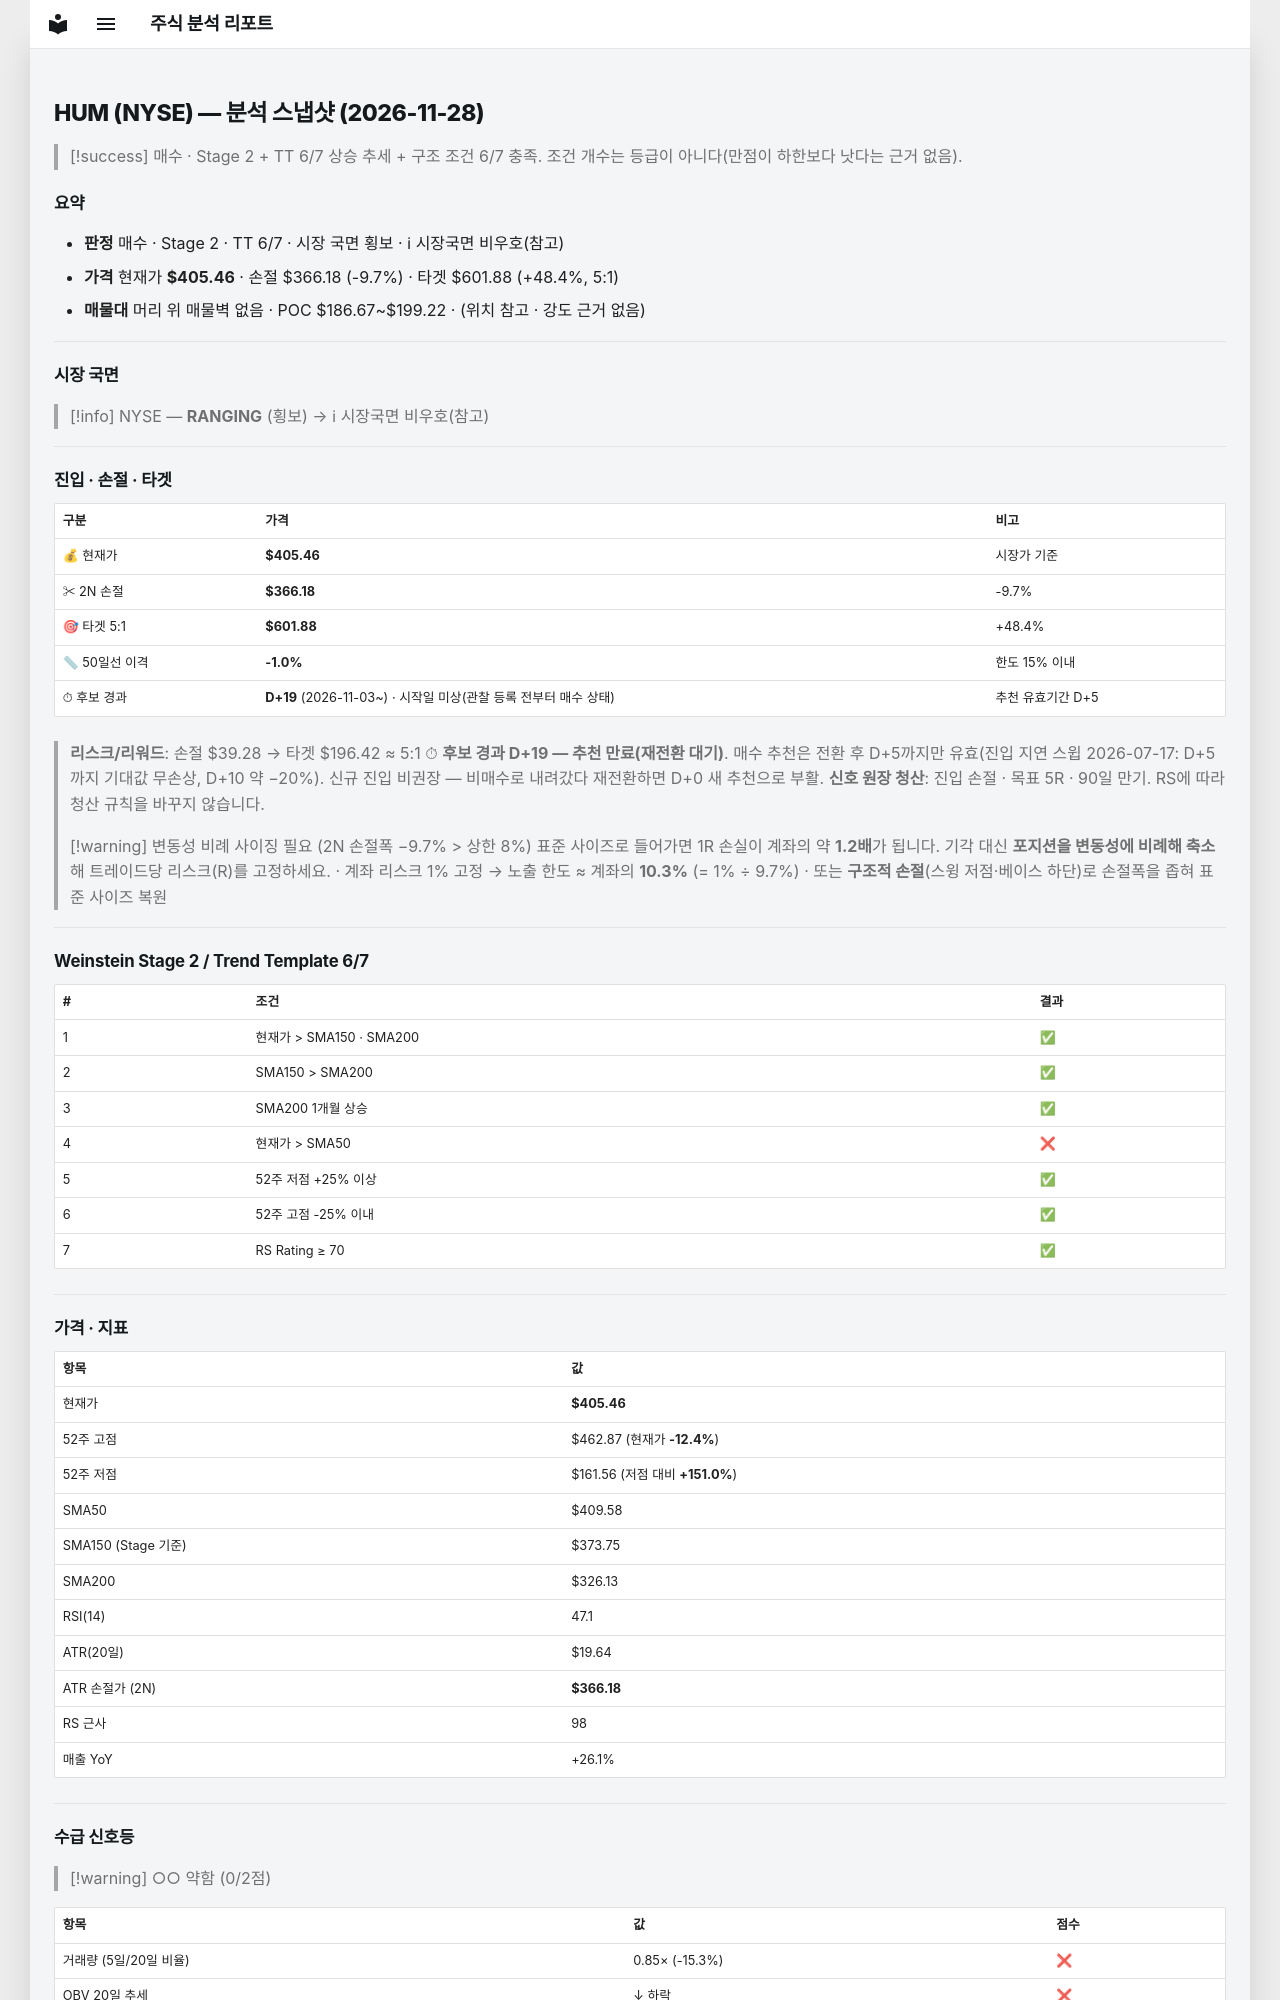

repository: soloandco/stock-reports · page: snapshots/HUM-2026-11-28/index.html · generator: mkdocs

---
type: analysis-snapshot
title: HUM 분석 스냅샷
ticker: HUM
market: NYSE
created: 2026-11-28
updated: 2026-11-28
bar-date: 2026-11-27
verdict: 매수관찰
real-rr: 0.35
sma50-gap-pct: -1.0
candidate-days: 19
candidate-since: 2026-11-03
candidate-start-unknown: true
weekly-position: 저항대아래
weekly-overhead-price: 419.08
weekly-overhead-pct: 3.4
stage: 2
trend-template-score: 6
tt-max: 7
ma-set: sma-50-150-200
price: 405.4599914550781
stop-price: 366.1751029211563
market-regime: RANGING
supply-demand-score: 0/2
supply-demand-label: 약함
status: tracking
tags:
  - stock-agent
  - watchlist
  - HUM
  - analysis
related:
  - "[[analysis-template]]"
---

# HUM (NYSE) — 분석 스냅샷 (2026-11-28)

> [!success] 매수 · Stage 2 + TT 6/7
> 상승 추세 + 구조 조건 6/7 충족. 조건 개수는 등급이 아니다(만점이 하한보다 낫다는 근거 없음).

## 요약

- **판정** 매수 · Stage 2 · TT 6/7 · 시장 국면 횡보 · ℹ 시장국면 비우호(참고)
- **가격** 현재가 **$405.46** · 손절 $366.18 (-9.7%) · 타겟 $601.88 (+48.4%, 5:1)
- **매물대** 머리 위 매물벽 없음 · POC $186.67~$199.22 · (위치 참고 · 강도 근거 없음)

---

## 시장 국면

> [!info] NYSE — **RANGING** (횡보) → ℹ 시장국면 비우호(참고)

---

## 진입 · 손절 · 타겟

| 구분 | 가격 | 비고 |
|------|------|------|
| 💰 현재가 | **$405.46** | 시장가 기준 |
| ✂ 2N 손절 | **$366.18** | -9.7% |
| 🎯 타겟 5:1 | **$601.88** | +48.4% |
| 📏 50일선 이격 | **-1.0%** | 한도 15% 이내 |
| ⏱ 후보 경과 | **D+19** (2026-11-03~) · 시작일 미상(관찰 등록 전부터 매수 상태) | 추천 유효기간 D+5 |

> **리스크/리워드**: 손절 $39.28 → 타겟 $196.42 ≈ 5:1
> ⏱ **후보 경과 D+19 — 추천 만료(재전환 대기)**. 매수 추천은 전환 후 D+5까지만 유효(진입 지연 스윕 2026-07-17: D+5까지 기대값 무손상, D+10 약 −20%). 신규 진입 비권장 — 비매수로 내려갔다 재전환하면 D+0 새 추천으로 부활.
> **신호 원장 청산**: 진입 손절 · 목표 5R · 90일 만기. RS에 따라 청산 규칙을 바꾸지 않습니다.

> [!warning] 변동성 비례 사이징 필요 (2N 손절폭 −9.7% > 상한 8%)
> 표준 사이즈로 들어가면 1R 손실이 계좌의 약 **1.2배**가 됩니다. 기각 대신 **포지션을 변동성에 비례해 축소**해 트레이드당 리스크(R)를 고정하세요.
> · 계좌 리스크 1% 고정 → 노출 한도 ≈ 계좌의 **10.3%** (= 1% ÷ 9.7%)
> · 또는 **구조적 손절**(스윙 저점·베이스 하단)로 손절폭을 좁혀 표준 사이즈 복원

---

## Weinstein Stage 2 / Trend Template 6/7

| # | 조건 | 결과 |
|---|------|------|
| 1 | 현재가 > SMA150 · SMA200 | ✅ |
| 2 | SMA150 > SMA200 | ✅ |
| 3 | SMA200 1개월 상승 | ✅ |
| 4 | 현재가 > SMA50 | ❌ |
| 5 | 52주 저점 +25% 이상 | ✅ |
| 6 | 52주 고점 -25% 이내 | ✅ |
| 7 | RS Rating ≥ 70 | ✅ |

---

## 가격 · 지표

| 항목 | 값 |
|------|---|
| 현재가 | **$405.46** |
| 52주 고점 | $462.87 (현재가 **-12.4%**) |
| 52주 저점 | $161.56 (저점 대비 **+151.0%**) |
| SMA50 | $409.58 |
| SMA150 (Stage 기준) | $373.75 |
| SMA200 | $326.13 |
| RSI(14) | 47.1 |
| ATR(20일) | $19.64 |
| ATR 손절가 (2N) | **$366.18** |
| RS 근사 | 98 |
| 매출 YoY | +26.1% |

---
## 수급 신호등

> [!warning] ○○ 약함 (0/2점)

| 항목 | 값 | 점수 |
|------|------|------|
| 거래량 (5일/20일 비율) | 0.85× (-15.3%) | ❌ |
| OBV 20일 추세 | ↓ 하락 | ❌ |

> **판독법**: 거래량이 20일 평균보다 20% 이상 많고 OBV(온밸런스볼륨)가 상승 중이면 매집 수급이 강한 것으로 판단합니다.

---
